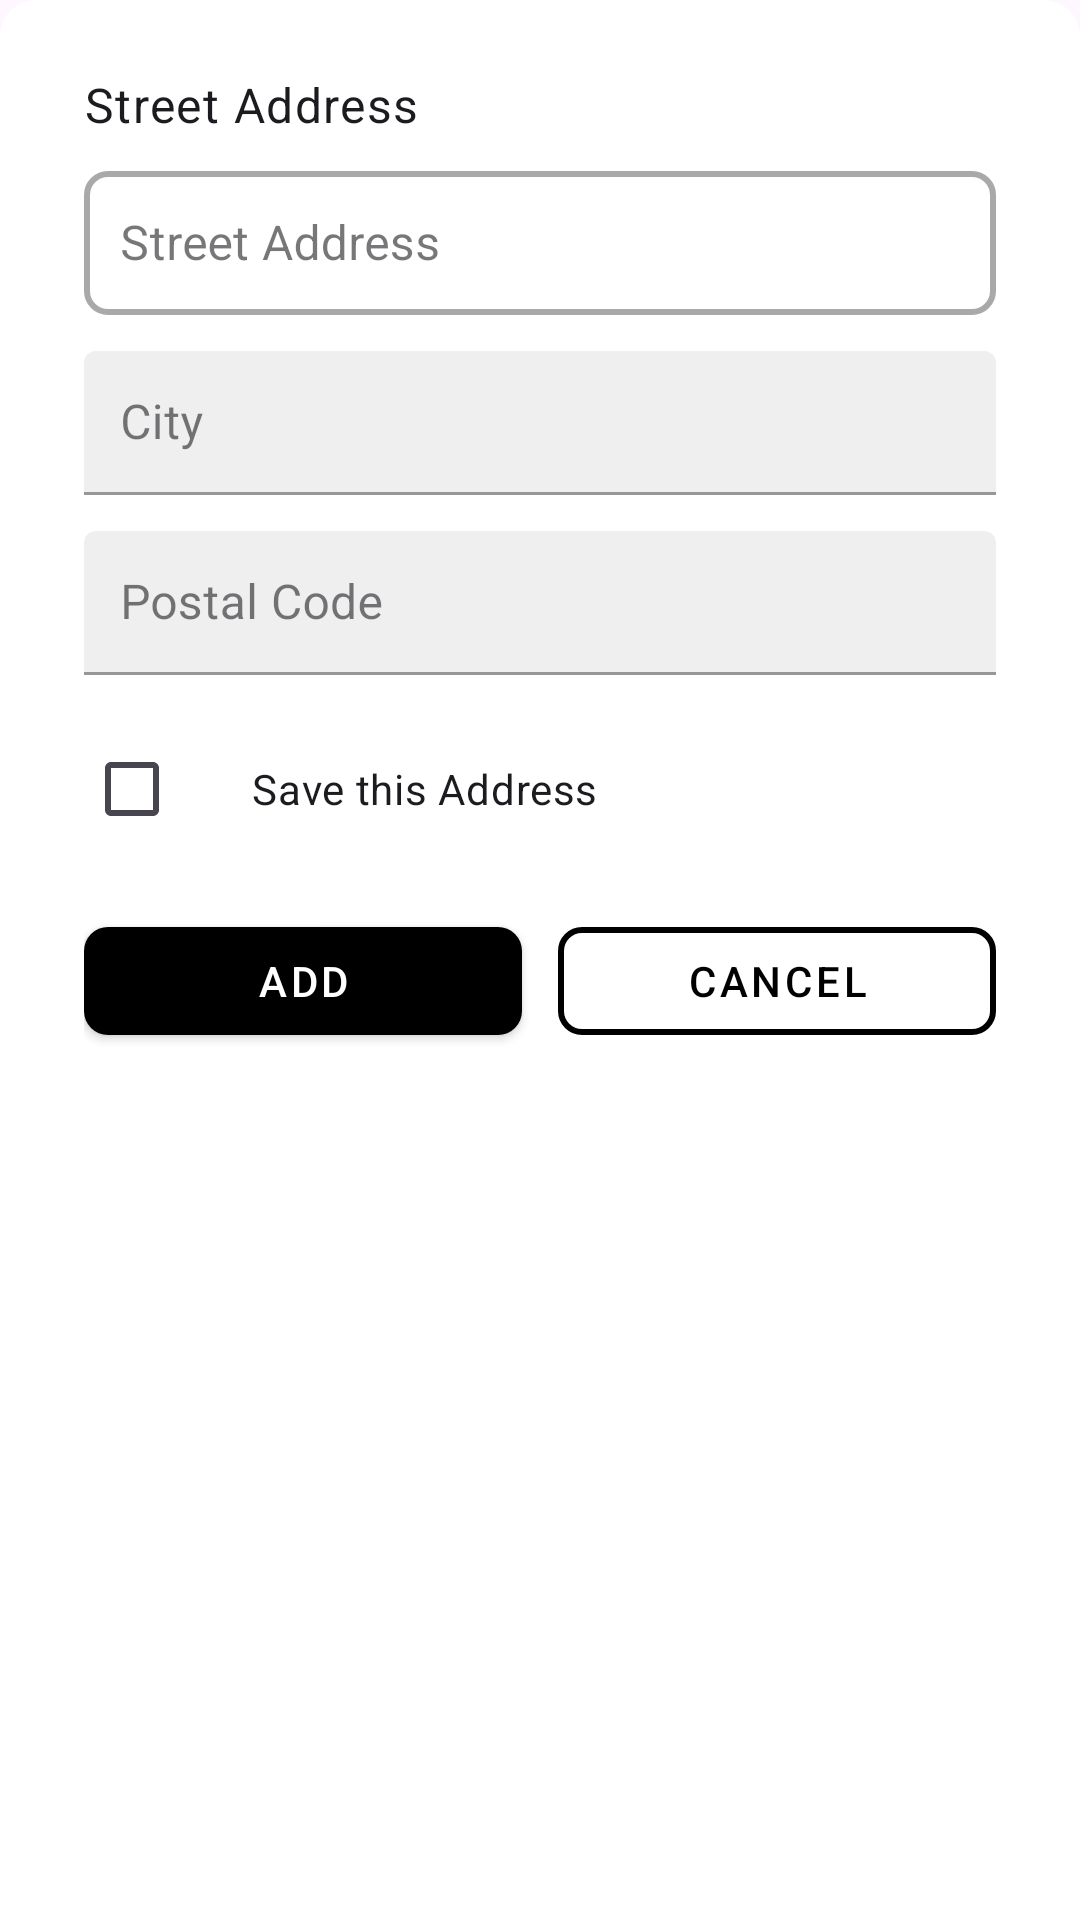

The Android layout XML behind this screen, and the referenced resources:
<!-- AndroidManifest.xml: application theme Theme.BookChainFE -->
<!-- res/layout/fragment_add_address_bottom_sheet.xml -->
<?xml version="1.0" encoding="utf-8"?>
<FrameLayout xmlns:android="http://schemas.android.com/apk/res/android"
    xmlns:app="http://schemas.android.com/apk/res-auto"
    android:layout_width="match_parent"
    android:layout_height="wrap_content"
    android:background="@drawable/bg_bottom_sheet"
    android:paddingTop="8dp"
    android:paddingLeft="12dp"
    android:paddingRight="12dp">

    <LinearLayout
        android:layout_width="match_parent"
        android:layout_height="wrap_content"
        android:orientation="vertical"
        android:padding="16dp">

            <TextView
                android:layout_width="wrap_content"
                android:layout_height="wrap_content"
                android:text="Street Address"
                android:textAppearance="?attr/textAppearanceBody1"
                android:paddingBottom="6dp" />

            <com.google.android.material.textfield.TextInputLayout
                android:layout_width="match_parent"
                android:layout_height="wrap_content"
                style="@style/Widget.MaterialComponents.TextInputLayout.OutlinedBox"
                app:boxBackgroundMode="outline"
                app:boxStrokeWidth="2dp"
                app:boxCornerRadiusTopStart="8dp"
                app:boxCornerRadiusTopEnd="8dp"
                app:boxCornerRadiusBottomStart="8dp"
                app:boxCornerRadiusBottomEnd="8dp"
                android:layout_marginBottom="12dp">

                <com.google.android.material.textfield.TextInputEditText
                    android:id="@+id/street_input"
                    android:layout_width="match_parent"
                    android:layout_height="48dp"
                    android:hint="Street Address"
                    android:padding="12dp" />

            </com.google.android.material.textfield.TextInputLayout>

            <com.google.android.material.textfield.TextInputLayout
                android:layout_width="match_parent"
                android:layout_height="wrap_content"
                style="@style/Widget.MaterialComponents.TextInputLayout.FilledBox"
                app:boxBackgroundMode="filled"
                app:boxBackgroundColor="#FFEFEFF0"
                android:layout_marginBottom="12dp">

                <com.google.android.material.textfield.TextInputEditText
                    android:id="@+id/city_input"
                    android:layout_width="match_parent"
                    android:layout_height="48dp"
                    android:hint="City"
                    android:padding="12dp" />

            </com.google.android.material.textfield.TextInputLayout>

            <com.google.android.material.textfield.TextInputLayout
                android:layout_width="match_parent"
                android:layout_height="wrap_content"
                style="@style/Widget.MaterialComponents.TextInputLayout.FilledBox"
                app:boxBackgroundMode="filled"
                app:boxBackgroundColor="#FFEFEFF0"
                android:layout_marginBottom="8dp">

                <com.google.android.material.textfield.TextInputEditText
                    android:id="@+id/postal_input"
                    android:layout_width="match_parent"
                    android:layout_height="48dp"
                    android:hint="Postal Code"
                    android:padding="12dp" />

            </com.google.android.material.textfield.TextInputLayout>

            <LinearLayout
                android:layout_width="match_parent"
                android:layout_height="wrap_content"
                android:orientation="horizontal"
                android:gravity="center_vertical"
                android:layout_marginTop="6dp">

                <CheckBox
                    android:id="@+id/check_save_address"
                    android:layout_width="wrap_content"
                    android:layout_height="wrap_content"
                    android:buttonTint="@color/black" />

                <TextView
                    android:layout_width="wrap_content"
                    android:layout_height="wrap_content"
                    android:text="Save this Address"
                    android:layout_marginStart="8dp"
                    android:textAppearance="?attr/textAppearanceBody2" />

            </LinearLayout>

            <LinearLayout
                android:layout_width="match_parent"
                android:layout_height="wrap_content"
                android:orientation="horizontal"
                android:layout_marginTop="16dp"
                android:weightSum="2">

                
                <ProgressBar
                    android:id="@+id/progress_indicator"
                    style="@android:style/Widget.DeviceDefault.Light.ProgressBar.Small"
                    android:layout_width="24dp"
                    android:layout_height="24dp"
                    android:indeterminate="true"
                    android:visibility="gone"
                    android:layout_marginEnd="8dp"
                    android:layout_gravity="center_vertical" />

                <com.google.android.material.button.MaterialButton
                    android:id="@+id/btn_add"
                    style="@style/Widget.MaterialComponents.Button"
                    android:layout_width="0dp"
                    android:layout_height="48dp"
                    android:layout_weight="1"
                    android:text="ADD"
                    app:cornerRadius="8dp"
                    app:strokeWidth="0dp"
                    app:backgroundTint="@color/black"
                    android:textColor="@color/white"
                    app:iconPadding="0dp" />

                <Space
                    android:layout_width="12dp"
                    android:layout_height="wrap_content" />

                <com.google.android.material.button.MaterialButton
                    android:id="@+id/btn_cancel"
                    style="@style/Widget.MaterialComponents.Button.OutlinedButton"
                    android:layout_width="0dp"
                    android:layout_height="48dp"
                    android:layout_weight="1"
                    android:text="CANCEL"
                    app:cornerRadius="8dp"
                    app:strokeColor="@color/black"
                    app:strokeWidth="2dp"
                    android:textColor="@color/black"
                    android:backgroundTint="@color/white" />

            </LinearLayout>

    </LinearLayout>

</FrameLayout>
<!-- resources referenced by this layout -->
<resources>
  <color name="black">#FF000000</color>
  <color name="white">#FFFFFFFF</color>
  <!-- drawable bg_bottom_sheet (drawable) -->
  <?xml version="1.0" encoding="utf-8"?>
  <shape xmlns:android="http://schemas.android.com/apk/res/android"
      android:shape="rectangle">
      <solid android:color="@color/white" />
      
      <corners android:topLeftRadius="12dp" android:topRightRadius="12dp" android:bottomLeftRadius="0dp" android:bottomRightRadius="0dp" />
      <padding android:left="0dp" android:top="0dp" android:right="0dp" android:bottom="0dp" />
  </shape>
  <style name="Theme.BookChainFE" parent="Base.Theme.BookChainFE" />
  <style name="Base.Theme.BookChainFE" parent="Theme.Material3.DayNight.NoActionBar">
          
          
      </style>
</resources>
